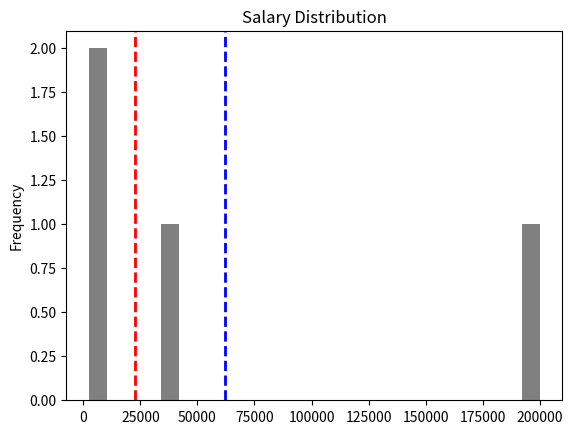

Python code for this plot:
# dataframe using pandas
import pandas as pd


# data plotting
#Program number 8
#%matplotlib inline
import matplotlib.pyplot as plt
df = pd.DataFrame ({'Name' : ['Anubhav', 'Reyansh', 'Shruti', 'Sanaya'], 'Salary': [10000, 200000, 2500, 35000]})
salary = df['Salary']
salary.plot.hist(title = 'Salary Distribution', color ='grey', bins=25)
plt.axvline(salary.mean(), color ='blue', linestyle = 'dashed', linewidth = 2)
plt.axvline(salary.median(), color ='red', linestyle = 'dashed', linewidth = 2)
plt.show()



